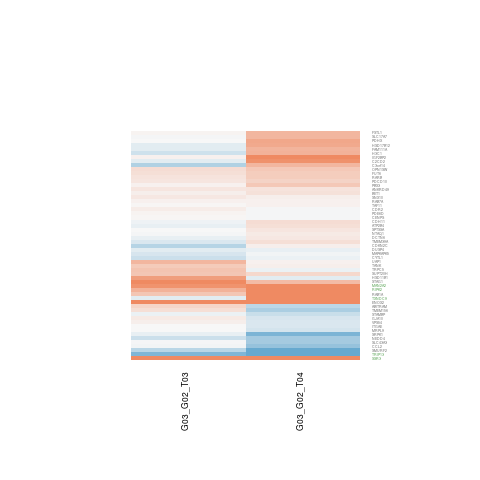

The data file committed next to this chart (first rows):
G03_G02_T03.gene.id, G03_G02_T03.ENSEMBL, G03_G02_T03.ENTREZID, G03_G02_T03.SYMBOL, G03_G02_T03.logFC, G03_G02_T03.AveExpr, G03_G02_T03.t, G03_G02_T03.P.Value, G03_G02_T03.adj.P.Val, G03_G02_T03.B, G03_G02_T04.gene.id, G03_G02_T04.ENSEMBL, G03_G02_T04.ENTREZID, G03_G02_T04.SYMBOL, G03_G02_T04.logFC, G03_G02_T04.AveExpr, G03_G02_T04.t, G03_G02_T04.P.Value, G03_G02_T04.adj.P.Val, G03_G02_T04.B
ENSG00000058729, ENSG00000058668, 493, ATP2B4, -0.1098, 5.801, -0.626, 0.5428, 0.9999, -6.449, ENSG00000058729, ENSG00000058668, 493, ATP2B4, 0.2336, 5.801, 1.287, 0.222, 0.4324, -6.144
ENSG00000065029, ENSG00000064995, 6882, TAF11, 0.02564, 4.646, 0.1078, 0.9159, 0.9999, -6.503, ENSG00000065029, ENSG00000064995, 6882, TAF11, 0.07118, 4.646, 0.3022, 0.7676, 0.8739, -6.825
ENSG00000069966, ENSG00000069869, 4734, NEDD4, -0.3084, 3.931, -1.586, 0.1382, 0.9999, -5.15, ENSG00000069966, ENSG00000069869, 4734, NEDD4, -0.5532, 3.931, -2.98, 0.01128, 0.0967, -3.198
ENSG00000071575, ENSG00000071539, 9319, TRIP13, -0.8313, 6.074, -3.549, 0.003894, 0.2713, -2.076, ENSG00000071575, ENSG00000071539, 9319, TRIP13, -1.796, 6.074, -7.391, 7.53867287536597e-06, 0.002451, 4.013
ENSG00000072415, ENSG00000072315, 7224, TRPC5, 0.4609, 4.119, 2.573, 0.02409, 0.6937, -3.667, ENSG00000072415, ENSG00000072315, 7224, TRPC5, -0.08397, 4.119, -0.4669, 0.6488, 0.7951, -6.675
ENSG00000073861, ENSG00000073792, 10644, IGF2BP2, 0.06031, 3.619, 0.1087, 0.9152, 0.9999, -6.362, ENSG00000073861, ENSG00000073792, 10644, IGF2BP2, 0.9974, 3.619, 1.75, 0.1051, 0.2811, -5.241
ENSG00000075856, ENSG00000075785, 7879, RAB7A, 0.068, 6.801, 0.5761, 0.575, 0.9999, -6.482, ENSG00000075856, ENSG00000075785, 7879, RAB7A, 0.06119, 6.801, 0.5141, 0.6164, 0.7723, -6.864
ENSG00000077150, ENSG00000077092, 5915, RARB, 0.1826, 7.573, 0.7316, 0.4782, 0.9999, -6.373, ENSG00000077150, ENSG00000077092, 5915, RARB, 0.3858, 7.573, 1.544, 0.1481, 0.3402, -5.839
ENSG00000083544, ENSG00000083457, 3682, ITGAE, -0.003893, 4.359, -0.02193, 0.9829, 0.9999, -6.466, ENSG00000083544, ENSG00000083457, 3682, ITGAE, -0.2043, 4.359, -1.162, 0.2673, 0.4815, -6.145
ENSG00000086544, ENSG00000086300, 29887, SNX10, 0.1503, 3.786, 0.4619, 0.6523, 0.9999, -6.323, ENSG00000086544, ENSG00000086300, 29887, SNX10, 0.07774, 3.786, 0.224, 0.8265, 0.9067, -6.698
ENSG00000089057, ENSG00000089022, 8550, MAPKAPK5, -0.2143, 6.021, -1.948, 0.07475, 0.9999, -4.899, ENSG00000089057, ENSG00000089022, 8550, MAPKAPK5, -0.04618, 6.021, -0.4125, 0.6871, 0.8222, -6.901
ENSG00000096093, ENSG00000096063, 6732, SRPK1, -0.1034, 0.1093, -0.1578, 0.8772, 0.9999, -5.532, ENSG00000096093, ENSG00000096063, 6732, SRPK1, -0.8504, 0.1093, -1.346, 0.2027, 0.4077, -5.055
ENSG00000102786, ENSG00000102710, 55578, SUPT20H, 0.4508, 6.532, 2.662, 0.02044, 0.6372, -3.696, ENSG00000102786, ENSG00000102710, 55578, SUPT20H, 0.2784, 6.532, 1.626, 0.1295, 0.3153, -5.72
ENSG00000104341, ENSG00000104312, 8767, RIPK2, 0.6176, 5.415, 1.92, 0.07852, 0.9999, -4.933, ENSG00000104341, ENSG00000104312, 8767, RIPK2, 1.715, 5.415, 4.973, 0.0003065, 0.02201, 0.2595
ENSG00000104728, ENSG00000104671, 10671, DCTN6, -0.09723, 3.291, -0.2103, 0.8369, 0.9999, -6.305, ENSG00000104728, ENSG00000104671, 10671, DCTN6, 0.1444, 3.291, 0.2952, 0.7728, 0.8772, -6.579
ENSG00000104907, ENSG00000104888, 57030, SLC17A7, -0.02826, 5.747, -0.117, 0.9088, 0.9999, -6.638, ENSG00000104907, ENSG00000104888, 57030, SLC17A7, 0.5806, 5.747, 2.351, 0.0363, 0.163, -4.538
ENSG00000105875, ENSG00000105829, 10282, BET1, 0.08907, 4.234, 0.4346, 0.6714, 0.9999, -6.398, ENSG00000105875, ENSG00000105829, 10282, BET1, 0.2091, 4.234, 0.979, 0.3465, 0.5579, -6.318
ENSG00000108799, ENSG00000108691, 6347, CCL2, -0.03938, 5.445, -0.1688, 0.8687, 0.9999, -6.597, ENSG00000108799, ENSG00000108691, 6347, CCL2, -0.6501, 5.445, -2.744, 0.01753, 0.1171, -3.816
ENSG00000108984, ENSG00000108854, 64750, SMURF2, -0.4286, 2.361, -0.6661, 0.5178, 0.9999, -5.727, ENSG00000108984, ENSG00000108854, 64750, SMURF2, -1.835, 2.361, -3.091, 0.009165, 0.08908, -2.697
ENSG00000110660, ENSG00000110435, 8050, PDHX, 0.004981, 5.421, 0.02046, 0.984, 0.9999, -6.638, ENSG00000110660, ENSG00000110435, 8050, PDHX, 0.7199, 5.421, 2.831, 0.0149, 0.1088, -3.656
ENSG00000114395, ENSG00000114209, 11235, PDCD10, 0.1645, 3.067, 0.4371, 0.6696, 0.9999, -6.105, ENSG00000114395, ENSG00000114209, 11235, PDCD10, 0.3289, 3.067, 0.8971, 0.387, 0.5956, -6.166
ENSG00000114631, ENSG00000114405, 57415, C3orf14, -0.4981, 1.559, -1.408, 0.1841, 0.9999, -5.03, ENSG00000114631, ENSG00000114405, 57415, C3orf14, 0.5707, 1.559, 1.509, 0.1566, 0.351, -5.149
ENSG00000115009, ENSG00000114850, 6747, SSR3, 3.422, -1.444, 5.016, 0.0002849, 0.06161, -0.4415, ENSG00000115009, ENSG00000114850, 6747, SSR3, 2.973, -1.444, 3.866, 0.002174, 0.04827, -1.375
ENSG00000115607, ENSG00000115514, 10190, TXNDC9, -0.1355, 2.336, -0.3852, 0.7067, 0.9999, -6.037, ENSG00000115607, ENSG00000115514, 10190, TXNDC9, 1.607, 2.336, 4.306, 0.0009806, 0.03609, -0.5657
ENSG00000117318, ENSG00000117143, 6675, UAP1, 0.573, 4.381, 1.603, 0.1344, 0.9999, -5.324, ENSG00000117318, ENSG00000117143, 6675, UAP1, 0.05671, 4.381, 0.1433, 0.8884, 0.9416, -6.802
ENSG00000117724, ENSG00000117594, 3290, HSD11B1, 0.8118, 2.486, 1.928, 0.07739, 0.9999, -4.379, ENSG00000117724, ENSG00000117594, 3290, HSD11B1, -0.1432, 2.486, -0.365, 0.7214, 0.8457, -6.363
ENSG00000118257, ENSG00000118007, 10274, STAG1, 1.384, -0.8687, 1.273, 0.2266, 0.9999, -4.644, ENSG00000118257, ENSG00000118007, 10274, STAG1, 0.5234, -0.8687, 0.5684, 0.5801, 0.7465, -5.495
ENSG00000119509, ENSG00000119328, 54942, ABITRAM, 0.312, 3.778, 1.155, 0.2703, 0.9999, -5.655, ENSG00000119509, ENSG00000119328, 54942, ABITRAM, -0.4103, 3.778, -1.594, 0.1365, 0.3254, -5.488
ENSG00000121064, ENSG00000120875, 1846, DUSP4, -0.1506, 3.564, -0.7214, 0.4842, 0.9999, -6.025, ENSG00000121064, ENSG00000120875, 1846, DUSP4, -0.11, 3.564, -0.548, 0.5936, 0.7553, -6.523
ENSG00000122085, ENSG00000121895, 80008, TMEM156, 0.2189, 5.907, 1.137, 0.2771, 0.9999, -5.999, ENSG00000122085, ENSG00000121895, 80008, TMEM156, -0.5029, 5.907, -2.54, 0.02565, 0.1387, -4.208
ENSG00000123219, ENSG00000123080, 1031, CDKN2C, -0.4467, 2.008, -0.4396, 0.6679, 0.9999, -5.76, ENSG00000123219, ENSG00000123080, 1031, CDKN2C, 0.09198, 2.008, 0.1016, 0.9207, 0.9587, -6.3
ENSG00000124523, ENSG00000124356, 10617, STAMBP, -0.0882, 3.394, -0.3752, 0.714, 0.9999, -6.187, ENSG00000124523, ENSG00000124356, 10617, STAMBP, -0.3306, 3.394, -1.456, 0.1707, 0.3705, -5.607
ENSG00000128891, ENSG00000128617, 611, OPN1SW, 0.2452, 4.407, 1.188, 0.2576, 0.9999, -5.784, ENSG00000128891, ENSG00000128617, 611, OPN1SW, 0.4293, 4.407, 2.073, 0.05998, 0.2102, -4.875
ENSG00000134982, ENSG00000134802, 29015, SLC43A3, -0.01744, 5.717, -0.08586, 0.933, 0.9999, -6.633, ENSG00000134982, ENSG00000134802, 29015, SLC43A3, -0.5563, 5.717, -2.686, 0.01954, 0.1236, -3.939
ENSG00000135469, ENSG00000135355, 84694, GJA10, 0.1155, 2.409, 0.4159, 0.6847, 0.9999, -6.082, ENSG00000135469, ENSG00000135355, 84694, GJA10, -0.2164, 2.409, -0.6998, 0.4972, 0.6864, -6.163
ENSG00000136770, ENSG00000136560, 10010, TANK, 0.4169, 4.128, 1.291, 0.2207, 0.9999, -5.672, ENSG00000136770, ENSG00000136560, 10010, TANK, 0.07777, 4.128, 0.2253, 0.8255, 0.9062, -6.759
ENSG00000138180, ENSG00000138069, 5861, RAB1A, 0.4481, -1.829, 0.5137, 0.6166, 0.9999, -4.993, ENSG00000138180, ENSG00000138069, 5861, RAB1A, 1.421, -1.829, 1.979, 0.07075, 0.2293, -3.996
ENSG00000140988, ENSG00000140743, 1039, CDR2, 0.09583, 10.89, 0.4752, 0.643, 0.9999, -6.515, ENSG00000140988, ENSG00000140743, 1039, CDR2, -0.02286, 10.89, -0.1134, 0.9115, 0.9542, -6.984
ENSG00000141101, ENSG00000140937, 1009, CDH11, -0.0665, 7.006, -0.5453, 0.5954, 0.9999, -6.496, ENSG00000141101, ENSG00000140937, 1009, CDH11, 0.2552, 7.006, 2.081, 0.05914, 0.2084, -5.018
ENSG00000143578, ENSG00000143436, 65005, MRPL9, -0.0002481, 1.119, -0.0005646, 0.9996, 0.9999, -5.681, ENSG00000143578, ENSG00000143436, 65005, MRPL9, -0.252, 1.119, -0.6363, 0.5363, 0.7161, -5.905
ENSG00000144199, ENSG00000143952, 51542, VPS54, 0.08085, 1.015, 0.1639, 0.8725, 0.9999, -5.555, ENSG00000144199, ENSG00000143952, 51542, VPS54, -0.2078, 1.015, -0.4946, 0.6297, 0.7825, -5.916
ENSG00000149428, ENSG00000149084, 51144, HSD17B12, -0.1349, 8.168, -0.4403, 0.6674, 0.9999, -6.55, ENSG00000149428, ENSG00000149084, 51144, HSD17B12, 0.7077, 8.168, 2.309, 0.03921, 0.168, -4.639
ENSG00000156860, ENSG00000156413, 2528, FUT6, 0.2323, 7.05, 0.8324, 0.4211, 0.9999, -6.296, ENSG00000156860, ENSG00000156413, 2528, FUT6, 0.3821, 7.05, 1.363, 0.1975, 0.4027, -6.079
ENSG00000157181, ENSG00000156795, 55093, NTAQ1, -0.02806, 4.52, -0.1276, 0.9005, 0.9999, -6.548, ENSG00000157181, ENSG00000156795, 55093, NTAQ1, 0.1261, 4.52, 0.5397, 0.5991, 0.7591, -6.697
ENSG00000157350, ENSG00000156973, 5147, PDE6D, 0.04509, 4.811, 0.1506, 0.8827, 0.9999, -6.544, ENSG00000157350, ENSG00000156973, 5147, PDE6D, -0.02636, 4.811, -0.08672, 0.9323, 0.9642, -6.892
ENSG00000158050, ENSG00000157617, 25966, C2CD2, -0.1444, 6.504, -0.2063, 0.84, 0.9999, -6.629, ENSG00000158050, ENSG00000157617, 25966, C2CD2, 0.9321, 6.504, 1.296, 0.2189, 0.4283, -6.138
ENSG00000163584, ENSG00000163430, 11167, FSTL1, 0.04729, 5.811, 0.151, 0.8824, 0.9999, -6.638, ENSG00000163584, ENSG00000163430, 11167, FSTL1, 0.5786, 5.811, 1.804, 0.09591, 0.2681, -5.436
ENSG00000165630, ENSG00000165389, 171546, SPTSSA, -0.008208, 4.768, -0.04523, 0.9647, 0.9999, -6.568, ENSG00000165630, ENSG00000165389, 171546, SPTSSA, 0.1676, 4.768, 0.8923, 0.3895, 0.5975, -6.477
ENSG00000165912, ENSG00000165675, 10495, ENOX2, 1.125, 0.09354, 1.034, 0.3212, 0.9999, -4.956, ENSG00000165912, ENSG00000165675, 10495, ENOX2, 2.208, 0.09354, 2.355, 0.03603, 0.1625, -3.607
ENSG00000166965, ENSG00000166801, 63901, FAM111A, -0.1487, 1.892, -0.263, 0.7969, 0.9999, -5.886, ENSG00000166965, ENSG00000166801, 63901, FAM111A, 0.5914, 1.892, 1.099, 0.2928, 0.5083, -5.708
ENSG00000167325, ENSG00000167081, 5090, PBX3, 0.06654, 5.728, 0.3138, 0.759, 0.9999, -6.56, ENSG00000167325, ENSG00000167081, 5090, PBX3, 0.4224, 5.728, 2.009, 0.06711, 0.2232, -5.108
ENSG00000169100, ENSG00000168876, 54851, ANKRD49, 0.1705, 8.68, 0.6138, 0.5506, 0.9999, -6.455, ENSG00000169100, ENSG00000168876, 54851, ANKRD49, 0.1852, 8.68, 0.666, 0.5178, 0.7024, -6.774
ENSG00000171126, ENSG00000170891, 54360, CYTL1, -0.2991, -0.1806, -0.6433, 0.5319, 0.9999, -5.7, ENSG00000171126, ENSG00000170891, 54360, CYTL1, -0.07489, -0.1806, -0.08777, 0.9315, 0.9642, -5.676
ENSG00000175600, ENSG00000175279, 378708, CENPS, 0.02506, -0.5251, 0.0469, 0.9633, 0.9999, -5.374, ENSG00000175600, ENSG00000175279, 378708, CENPS, -0.02415, -0.5251, -0.04968, 0.9612, 0.9812, -5.761
ENSG00000176422, ENSG00000176142, 55254, TMEM39A, -0.1981, 3.963, -0.9601, 0.3556, 0.9999, -5.997, ENSG00000176422, ENSG00000176142, 55254, TMEM39A, 0.2226, 3.963, 1.016, 0.3293, 0.5419, -6.232
ENSG00000196843, ENSG00000196547, 4122, MAN2A2, 0.8962, 5.729, 3.442, 0.004755, 0.3041, -2.252, ENSG00000196843, ENSG00000196547, 4122, MAN2A2, 1.684, 5.729, 6.417, 3.04596363069448e-05, 0.00575, 2.588
ENSG00000276168, ENSG00000275714, 8350, H3C1, -0.2856, 2.294, -0.3649, 0.7214, 0.9999, -6.059, ENSG00000276168, ENSG00000275714, 8350, H3C1, 0.6255, 2.294, 0.7387, 0.474, 0.6704, -6.118
